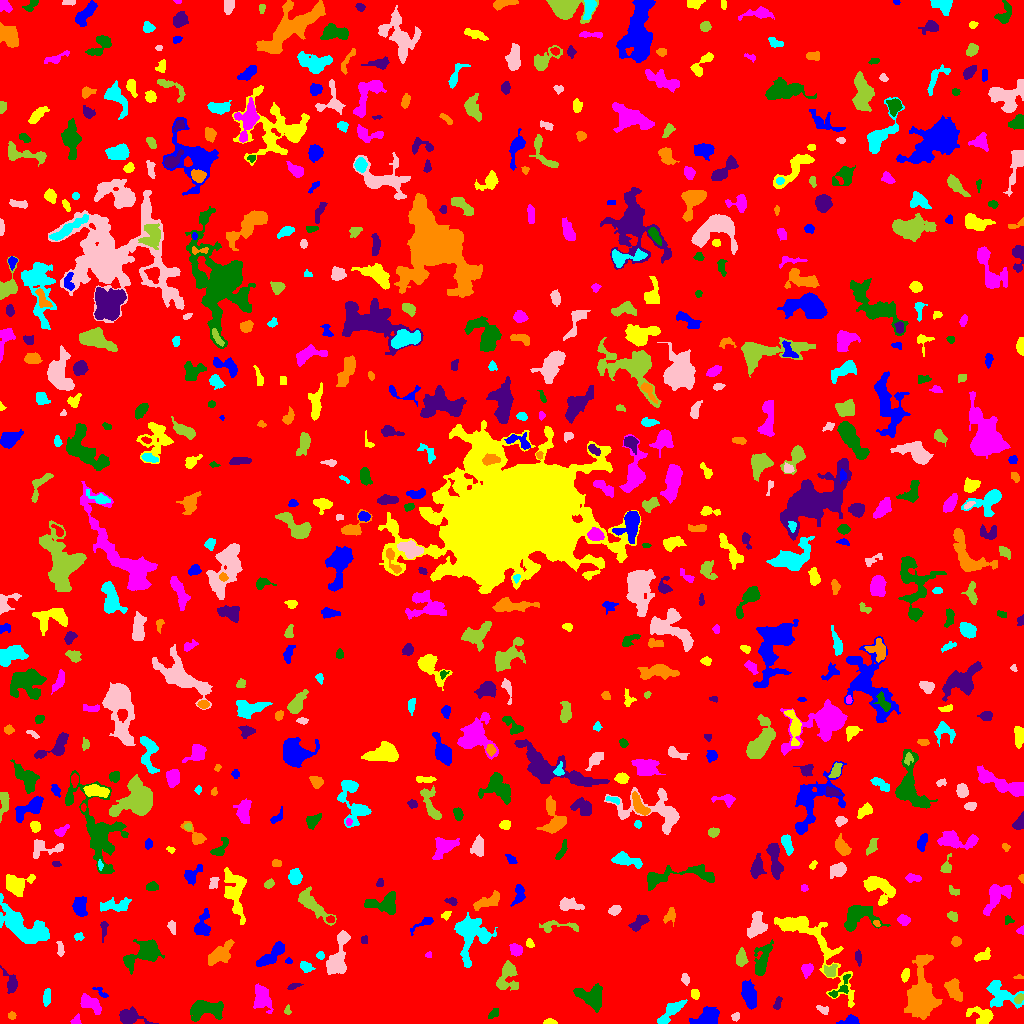

Data behind this chart, as committed beside it:
ID, X, Y, A, B, theta, total_flux, mu_max, mu_median, mu_mean, R_fwhm, R_e, R10, R90, x_start, x_end, y_start, y_end, area, greylevel
0, 512.4, 518, 297.4, 295.7, -0.1346, 1925741, 12.0, 2.0, 2.303, 116.5, 249.1, 96.31, 394.1, 0, 1023, 0, 1023, 836358, 2.303
1, 851, 3.029, 4.638, 2.314, 0.1288, 309.0, 4.0, 2.0, 2.272, 5.323, 3.613, 1.493, 5.726, 836, 859, 0, 9, 136, 8.272
2, 549.2, 1.364, 3.184, 1.245, -0.008852, 220.0, 7.0, 3.0, 3.284, 3.09, 2.394, 0.9772, 3.785, 543, 557, 0, 5, 67, 8.284
3, 75.35, 2.709, 2.853, 1.661, 0.9234, 86.0, 3.0, 1.0, 1.147, 2.706, 2.257, 0.7979, 3.785, 70, 81, 0, 10, 75, 7.147
4, 205.4, 14.29, 8.695, 4.492, 0.08569, 2354, 13.0, 4.0, 4.736, 6.024, 6.91, 2.585, 10.98, 190, 223, 2, 23, 497, 8.736
5, 129.3, 6.425, 6.499, 3.845, -0.149, 1337, 13.0, 4.0, 4.413, 4.406, 5.109, 1.871, 8.575, 119, 158, 0, 17, 303, 8.413
6, 11.8, 7.857, 1.993, 1.817, -0.1616, 182.0, 6.0, 3.0, 3.138, 3.568, 2.459, 0.9772, 3.742, 8, 16, 4, 12, 58, 8.138
7, 670, 11.53, 8.216, 2.7, 0.8122, 905.0, 11.0, 2.0, 2.958, 3.338, 5.015, 1.784, 8.234, 657, 687, 0, 24, 306, 7.958
8, 735.4, 6.84, 2.025, 1.807, 0.9923, 163.0, 6.0, 2.0, 2.547, 3.09, 2.459, 0.7979, 3.827, 731, 739, 2, 11, 64, 7.547
9, 287.4, 12.89, 2.42, 1.564, 1.566, 99.0, 3.0, 2.0, 1.833, 3.192, 2.326, 0.9772, 3.7, 284, 291, 9, 19, 54, 7.833
10, 333.4, 5.629, 5.523, 4.133, 0.2735, 116.0, 3.0, 1.0, 0.7436, 2.646, 3.038, 0.9772, 4.918, 314, 341, 0, 15, 156, 6.744
11, 708, 6.191, 5.589, 3.654, 0.3689, 2900, 20.0, 7.0, 8.192, 6.507, 5.293, 2.111, 8.704, 689, 719, 0, 17, 354, 12.19
12, 982.6, 7.703, 6.504, 3.79, -0.2129, 710.0, 7.0, 2.0, 2.465, 4.652, 4.687, 1.784, 7.878, 966, 993, 0, 17, 288, 8.465
13, 89.51, 20.26, 6.12, 2.986, -0.56, 913.0, 8.0, 3.0, 3.394, 5.781, 4.787, 1.871, 7.858, 80, 101, 9, 30, 269, 8.394
14, 493.8, 9.352, 3.1, 1.299, 0.7555, 54.0, 2.0, 1.0, 0.6136, 3.785, 2.326, 0.7979, 3.523, 488, 498, 5, 15, 88, 6.614
15, 777.5, 20.2, 3.353, 1.628, 1.283, 183.0, 4.0, 2.0, 2.128, 4.222, 2.932, 1.128, 4.442, 773, 782, 14, 27, 86, 7.128
16, 920.3, 26.54, 12.15, 5.78, 1.516, 7614, 25.0, 4.0, 6.469, 8.215, 8.273, 3.192, 14.81, 904, 942, 4, 69, 1177, 11.47
17, 46.96, 27.11, 3.464, 1.697, 1.469, 210.0, 4.0, 1.0, 1.694, 4.334, 3.038, 1.262, 4.886, 43, 50, 17, 35, 124, 7.694
18, 822.8, 13.91, 3.54, 1.827, -0.4293, 182.0, 4.0, 2.0, 2.116, 4.37, 2.985, 1.128, 4.583, 816, 828, 9, 18, 86, 7.116
19, 1019, 24.99, 2.467, 1.716, 0.7502, 158.0, 4.0, 2.0, 1.951, 3.909, 2.585, 0.9772, 4.146, 1014, 1023, 20, 30, 81, 11.95
20, 441, 27.7, 5.024, 2.231, -0.01458, 524.0, 7.0, 2.0, 2.879, 4.406, 3.785, 1.493, 6.283, 433, 455, 22, 33, 182, 7.879
21, 100.6, 31.16, 4.675, 1.653, -0.6817, 125.0, 3.0, 2.0, 1.562, 3.613, 2.985, 1.128, 4.549, 92, 108, 26, 36, 80, 6.562
22, 695.4, 29.28, 2.81, 1.886, -1.275, 157.0, 4.0, 2.0, 1.892, 3.827, 2.764, 0.9772, 4.549, 691, 699, 24, 34, 83, 7.892
23, 262.1, 25.65, 6.802, 4.079, -1.234, 1265, 8.0, 3.0, 3.447, 7.114, 6.257, 2.459, 9.641, 253, 273, 10, 40, 367, 7.447
24, 592, 26.71, 6.75, 4.973, -0.4224, 1598, 9.0, 3.0, 3.512, 6.699, 6.257, 2.326, 10.12, 573, 602, 11, 40, 455, 8.512
25, 293.3, 37.18, 3.42, 1.325, 0.2928, 180.0, 5.0, 2.0, 2.5, 3.338, 2.646, 1.128, 4.068, 287, 303, 34, 40, 72, 8.5
26, 953.9, 33.72, 5.838, 3.339, -1.139, 986.0, 7.0, 4.0, 3.56, 6.699, 5.528, 2.185, 8.292, 944, 962, 22, 45, 277, 9.56
27, 1001, 29.52, 9.704, 5.152, -0.4893, 1455, 9.0, 3.0, 3.05, 5.585, 6.482, 2.394, 10.43, 986, 1023, 15, 43, 477, 8.05
28, 685.2, 44.34, 2.625, 1.425, -1.397, 173.0, 6.0, 2.0, 2.084, 3.09, 2.326, 0.9772, 3.7, 681, 689, 38, 50, 83, 8.084
29, 506.3, 46.75, 7.968, 4.638, 1.273, 1029, 7.0, 2.0, 2.625, 5.781, 5.67, 2.257, 9.424, 496, 518, 33, 63, 392, 8.625
30, 619.4, 35.83, 4.434, 2.001, 1.555, 289.0, 5.0, 2.0, 2.369, 3.989, 3.385, 1.262, 5.412, 614, 623, 28, 47, 122, 7.369
31, 749.6, 27.5, 6.419, 2.889, -1.337, 1441, 10.0, 3.0, 4.177, 6.58, 5.323, 2.111, 8.704, 741, 756, 14, 44, 345, 9.177
32, 905.1, 48.61, 3.398, 1.619, 1.294, 75.0, 2.0, 1.0, 0.7576, 4.514, 2.877, 0.9772, 4.222, 901, 909, 41, 55, 99, 7.758
33, 807, 54, 3.113, 2.61, 1.174, 419.0, 6.0, 3.0, 3.104, 4.918, 3.568, 1.382, 5.67, 801, 813, 45, 60, 135, 9.104
34, 840.5, 35.59, 8.345, 3.016, 0.8504, 383.0, 4.0, 2.0, 2.214, 6.333, 4.222, 1.693, 6.408, 828, 850, 26, 49, 173, 9.214
35, 11.21, 40.16, 5.197, 2.705, -1.214, 681.0, 12.0, 2.0, 3.405, 3.613, 3.656, 1.382, 6.555, 0, 17, 30, 58, 200, 8.405
36, 1019, 46.42, 2.682, 1.068, 0.0165, 89.0, 3.0, 2.0, 2.282, 3.241, 2.111, 0.7979, 3.141, 1013, 1023, 45, 49, 39, 7.282
37, 305.9, 56.6, 3.179, 2.288, -0.4974, 345.0, 6.0, 3.0, 2.851, 4.514, 3.338, 1.262, 5.323, 300, 315, 51, 62, 121, 7.851
38, 337.5, 64.63, 11.54, 4.224, 1.339, 1543, 7.0, 3.0, 2.811, 7.247, 7.069, 2.821, 11.14, 326, 350, 49, 93, 549, 7.811
39, 829.7, 51.76, 2.812, 2.41, -0.528, 316.0, 6.0, 2.0, 2.307, 4.297, 3.192, 1.262, 4.886, 824, 837, 47, 59, 137, 10.31
40, 27.93, 64.34, 2.136, 1.715, -0.9013, 112.0, 3.0, 2.0, 1.75, 3.338, 2.394, 0.9772, 3.868, 24, 32, 60, 68, 64, 7.75
41, 288.5, 62.44, 1.786, 1.404, -0.01385, 87.0, 5.0, 2.0, 2.122, 2.111, 1.954, 0.5642, 3.141, 285, 292, 60, 66, 41, 7.122
42, 982.6, 67.53, 4.107, 2.222, 0.3663, 375.0, 5.0, 3.0, 2.622, 4.82, 3.7, 1.493, 5.698, 974, 990, 62, 76, 143, 7.622
43, 428.6, 68.4, 1.466, 1.299, 0.0652, 40.0, 2.0, 1.0, 1.026, 2.985, 1.693, 0.5642, 2.706, 425, 431, 66, 72, 39, 7.026
44, 146.3, 70.76, 8.678, 4.198, 0.45, 3137, 27.0, 3.0, 5.299, 4.406, 5.585, 2.034, 10.6, 123, 164, 49, 84, 592, 10.3
45, 858.2, 66.31, 3.632, 1.387, -1.476, 182.0, 4.0, 2.0, 2.068, 4.068, 2.764, 1.128, 4.406, 855, 861, 57, 74, 88, 7.068
46, 218.5, 68.22, 6.987, 3.548, 0.6239, 1286, 8.0, 3.0, 3.411, 7.136, 5.557, 2.257, 9.062, 208, 234, 58, 84, 377, 8.411
47, 320.1, 67.83, 1.979, 1.824, -0.349, 155.0, 6.0, 2.0, 2.541, 2.985, 2.394, 0.7979, 3.742, 316, 324, 64, 72, 61, 8.541
48, 60.23, 74.47, 4.083, 1.576, -1.472, 148.0, 3.0, 2.0, 1.609, 4.068, 3.241, 1.128, 4.886, 56, 64, 67, 82, 92, 6.609
49, 740.9, 64.79, 3.98, 2.638, 1.543, 498.0, 6.0, 3.0, 2.982, 5.614, 4.068, 1.596, 6.232, 736, 748, 57, 76, 167, 8.982
50, 411.3, 72.53, 1.576, 1.02, 1.338, 51.0, 4.0, 1.0, 1.308, 2.257, 1.493, 0.5642, 2.459, 408, 414, 70, 77, 39, 7.308
51, 271.8, 68.22, 9.495, 2.858, 0.6767, 1271, 9.0, 4.0, 3.716, 5.997, 5.781, 2.326, 9.027, 256, 284, 57, 82, 342, 8.716
52, 529.8, 80.16, 2.206, 1.689, -1.077, 141.0, 4.0, 2.0, 2.104, 3.7, 2.459, 0.9772, 3.785, 526, 534, 76, 85, 67, 10.1
53, 516.1, 73.42, 3.1, 2.412, -0.6723, 465.0, 8.0, 3.0, 3.321, 4.37, 3.385, 1.382, 5.47, 509, 522, 67, 80, 140, 10.32
54, 762.2, 63.01, 9.553, 3.34, 1.282, 1387, 12.0, 3.0, 3.728, 4.146, 6.103, 2.111, 9.707, 754, 773, 48, 84, 372, 7.728
55, 364.5, 83.5, 2.291, 1.5, -0.0, 80.0, 2.0, 2.0, 1.429, 3.909, 2.459, 0.9772, 3.523, 361, 367, 80, 88, 56, 8.429
56, 955.8, 81.79, 2.366, 2.316, 1.419, 503.0, 10.0, 5.0, 5.409, 4.146, 3.038, 1.262, 4.687, 951, 961, 77, 87, 93, 9.409
57, 78.38, 87.03, 2.4, 1.913, 0.164, 109.0, 3.0, 2.0, 1.603, 3.338, 2.646, 0.9772, 4.146, 74, 84, 83, 91, 68, 6.603
58, 756.5, 97.61, 6.084, 3.987, 1.247, 1873, 14.0, 5.0, 5.509, 5.528, 5.726, 2.257, 9.062, 747, 767, 85, 112, 340, 9.509
59, 557, 97.26, 12.49, 2.607, -0.002647, 398.0, 4.0, 2.0, 1.817, 6.257, 4.583, 1.784, 7.334, 539, 578, 91, 103, 219, 6.817
... 664 more rows
